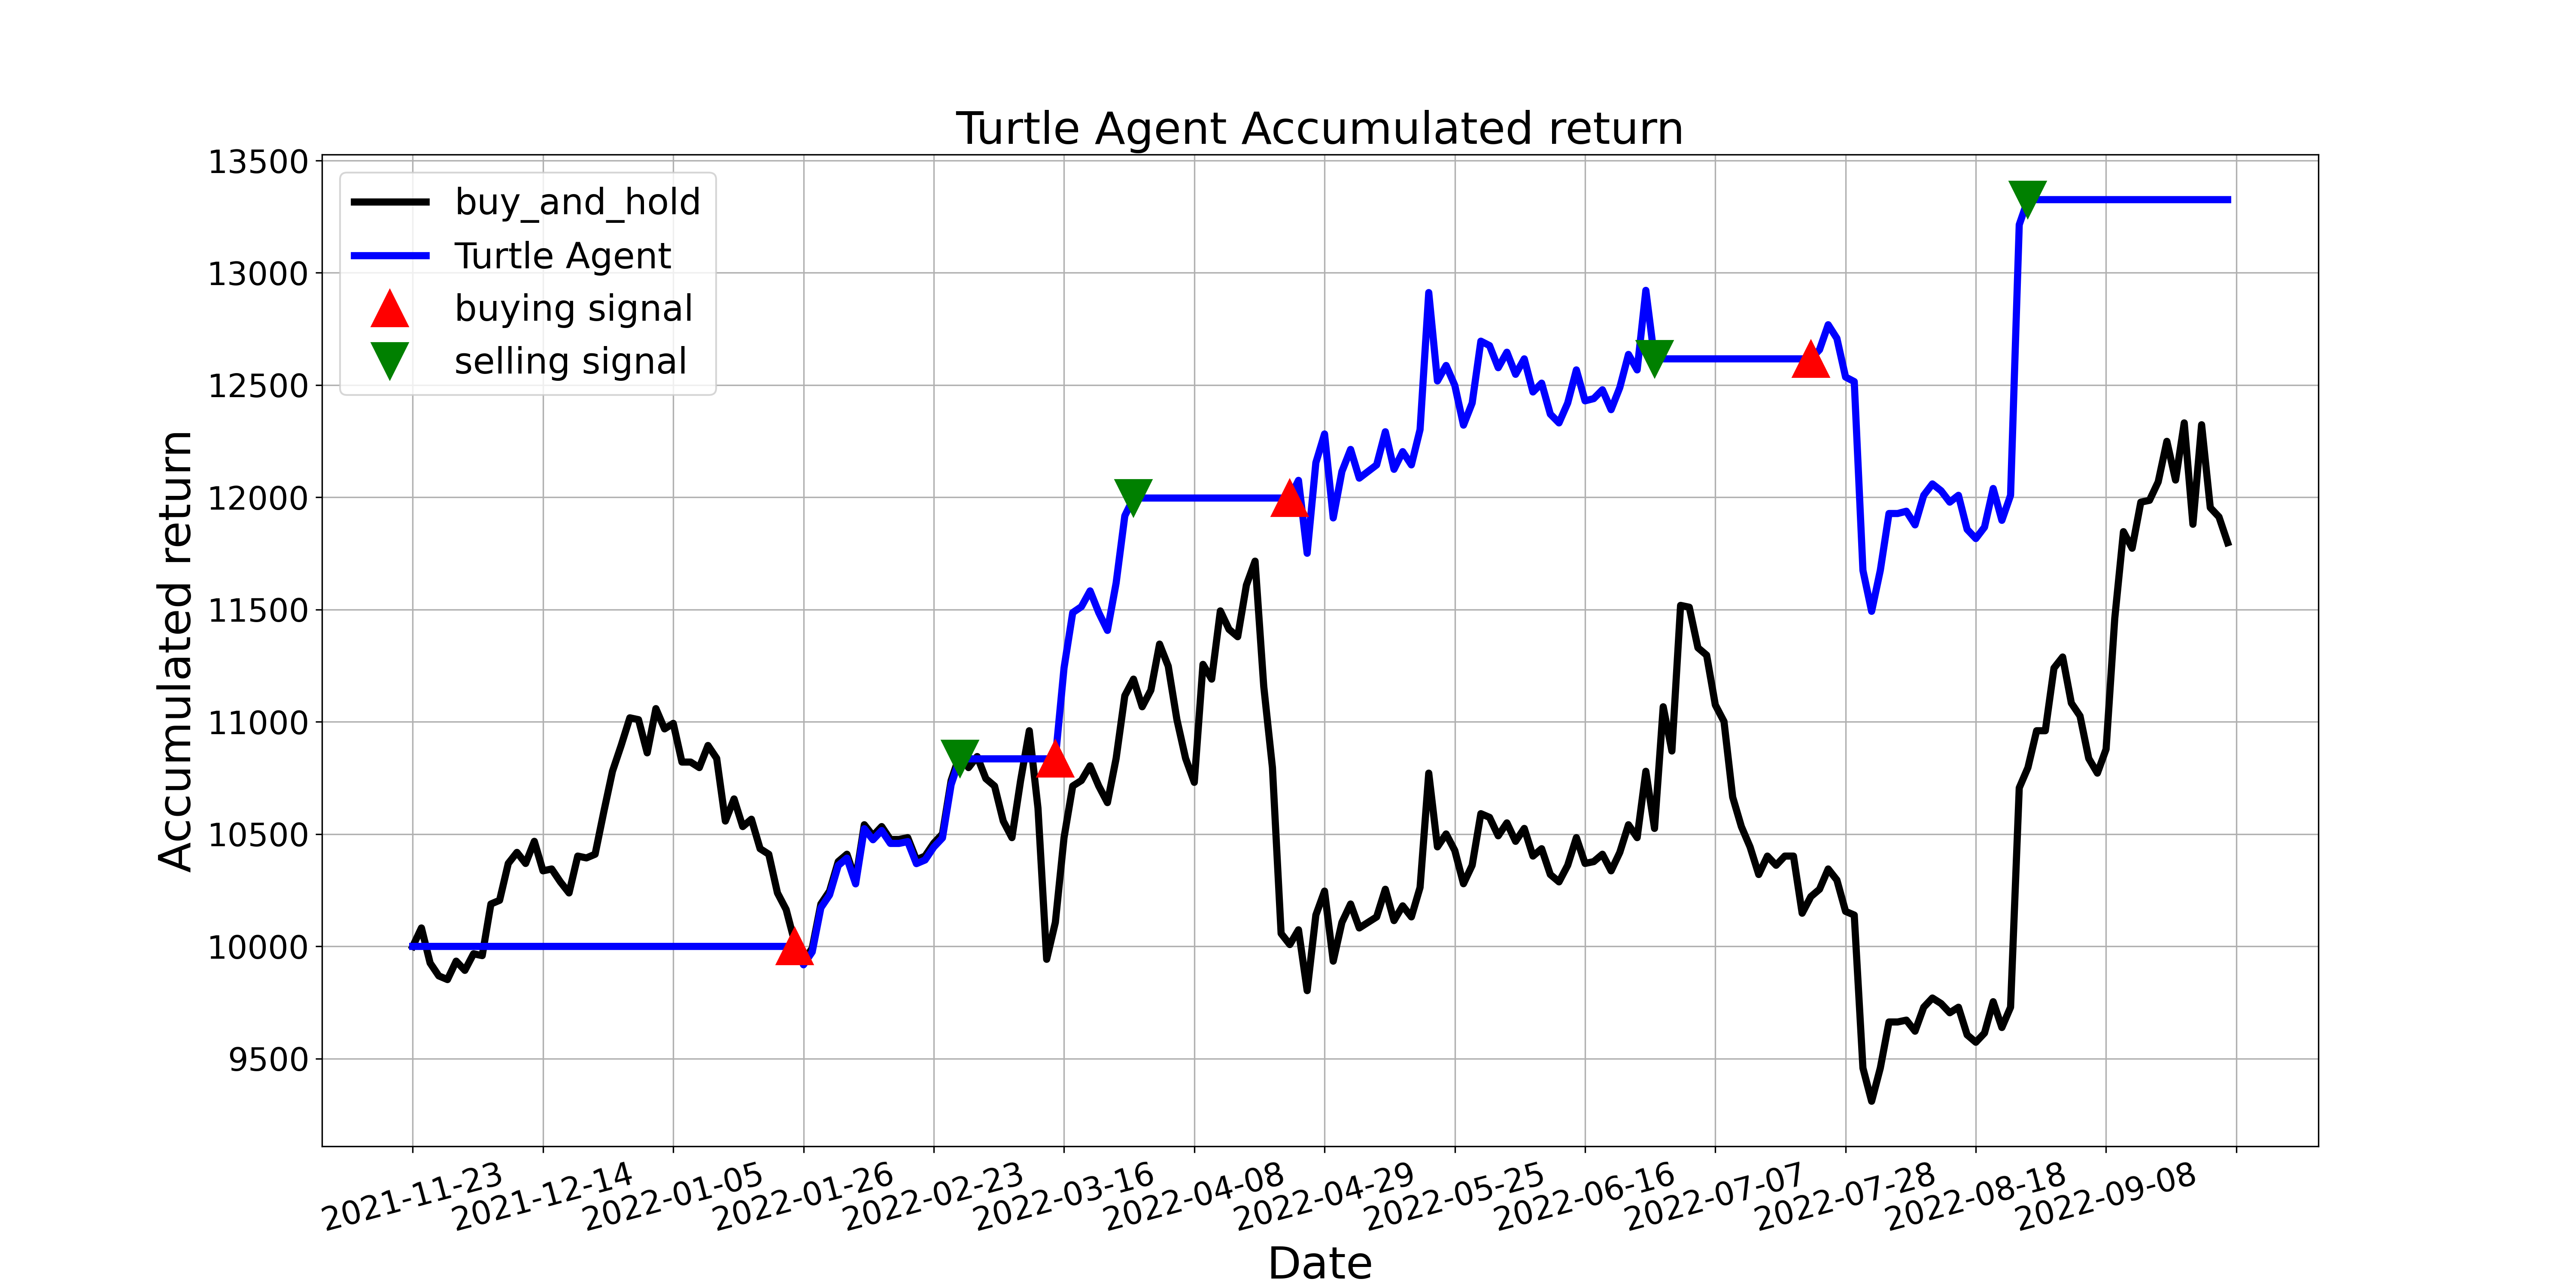

Data behind this chart, as committed beside it:
, tradeDate, B&H, action, operation, return
0, 2021-11-23, 10000, 0.0, 0, 10000
1, 2021-11-24, 10082, 0.0, 0, 10000
2, 2021-11-25, 9926, 0.0, 0, 10000
3, 2021-11-26, 9869, 0.0, 0, 10000
4, 2021-11-29, 9852, 0.0, 0, 10000
5, 2021-11-30, 9934, 0.0, 0, 10000
6, 2021-12-01, 9893, 0.0, 0, 10000
7, 2021-12-02, 9967, 0.0, 0, 10000
8, 2021-12-03, 9959, 0.0, 0, 10000
9, 2021-12-06, 10189, 0.0, 0, 10000
10, 2021-12-07, 10205, 0.0, 0, 10000
11, 2021-12-08, 10369, 0.0, 0, 10000
12, 2021-12-09, 10419, 0.0, 0, 10000
13, 2021-12-10, 10369, 0.0, 0, 10000
14, 2021-12-13, 10468, 0.0, 0, 10000
15, 2021-12-14, 10337, 0.0, 0, 10000
16, 2021-12-15, 10345, 0.0, 0, 10000
17, 2021-12-16, 10287, 0.0, 0, 10000
18, 2021-12-17, 10238, 0.0, 0, 10000
19, 2021-12-20, 10402, 0.0, 0, 10000
20, 2021-12-21, 10394, 0.0, 0, 10000
21, 2021-12-22, 10410, 0.0, 0, 10000
22, 2021-12-23, 10599, 0.0, 0, 10000
23, 2021-12-24, 10780, 0.0, 0, 10000
24, 2021-12-27, 10895, 0.0, 0, 10000
25, 2021-12-28, 11018, 2.0, 0, 10000
26, 2021-12-29, 11010, 2.0, 0, 10000
27, 2021-12-30, 10862, 2.0, 0, 10000
28, 2021-12-31, 11059, 0.0, 0, 10000
29, 2022-01-04, 10969, 2.0, 0, 10000
30, 2022-01-05, 10993, 0.0, 0, 10000
31, 2022-01-06, 10821, 0.0, 0, 10000
32, 2022-01-07, 10821, 0.0, 0, 10000
33, 2022-01-10, 10796, 0.0, 0, 10000
34, 2022-01-11, 10895, 0.0, 0, 10000
35, 2022-01-12, 10837, 0.0, 0, 10000
36, 2022-01-13, 10558, 0.0, 0, 10000
37, 2022-01-14, 10657, 0.0, 0, 10000
38, 2022-01-17, 10534, 0.0, 0, 10000
39, 2022-01-18, 10566, 0.0, 0, 10000
40, 2022-01-19, 10435, 0.0, 0, 10000
41, 2022-01-20, 10410, 0.0, 0, 10000
42, 2022-01-21, 10238, 0.0, 0, 10000
43, 2022-01-24, 10164, 0.0, 0, 10000
44, 2022-01-25, 10016, 1.0, 1, 10000
45, 2022-01-26, 9934, 1.0, 0, 9918
46, 2022-01-27, 9992, 1.0, 0, 9975
47, 2022-01-28, 10189, 0.0, 0, 10172
48, 2022-02-07, 10246, 0.0, 0, 10229
49, 2022-02-08, 10378, 0.0, 0, 10360
50, 2022-02-09, 10410, 0.0, 0, 10393
51, 2022-02-10, 10296, 0.0, 0, 10278
52, 2022-02-11, 10542, 0.0, 0, 10524
53, 2022-02-14, 10493, 0.0, 0, 10475
54, 2022-02-15, 10534, 0.0, 0, 10516
55, 2022-02-16, 10476, 0.0, 0, 10459
56, 2022-02-17, 10476, 0.0, 0, 10459
57, 2022-02-18, 10484, 0.0, 0, 10467
58, 2022-02-21, 10386, 0.0, 0, 10369
59, 2022-02-22, 10402, 0.0, 0, 10385
... 150 more rows
